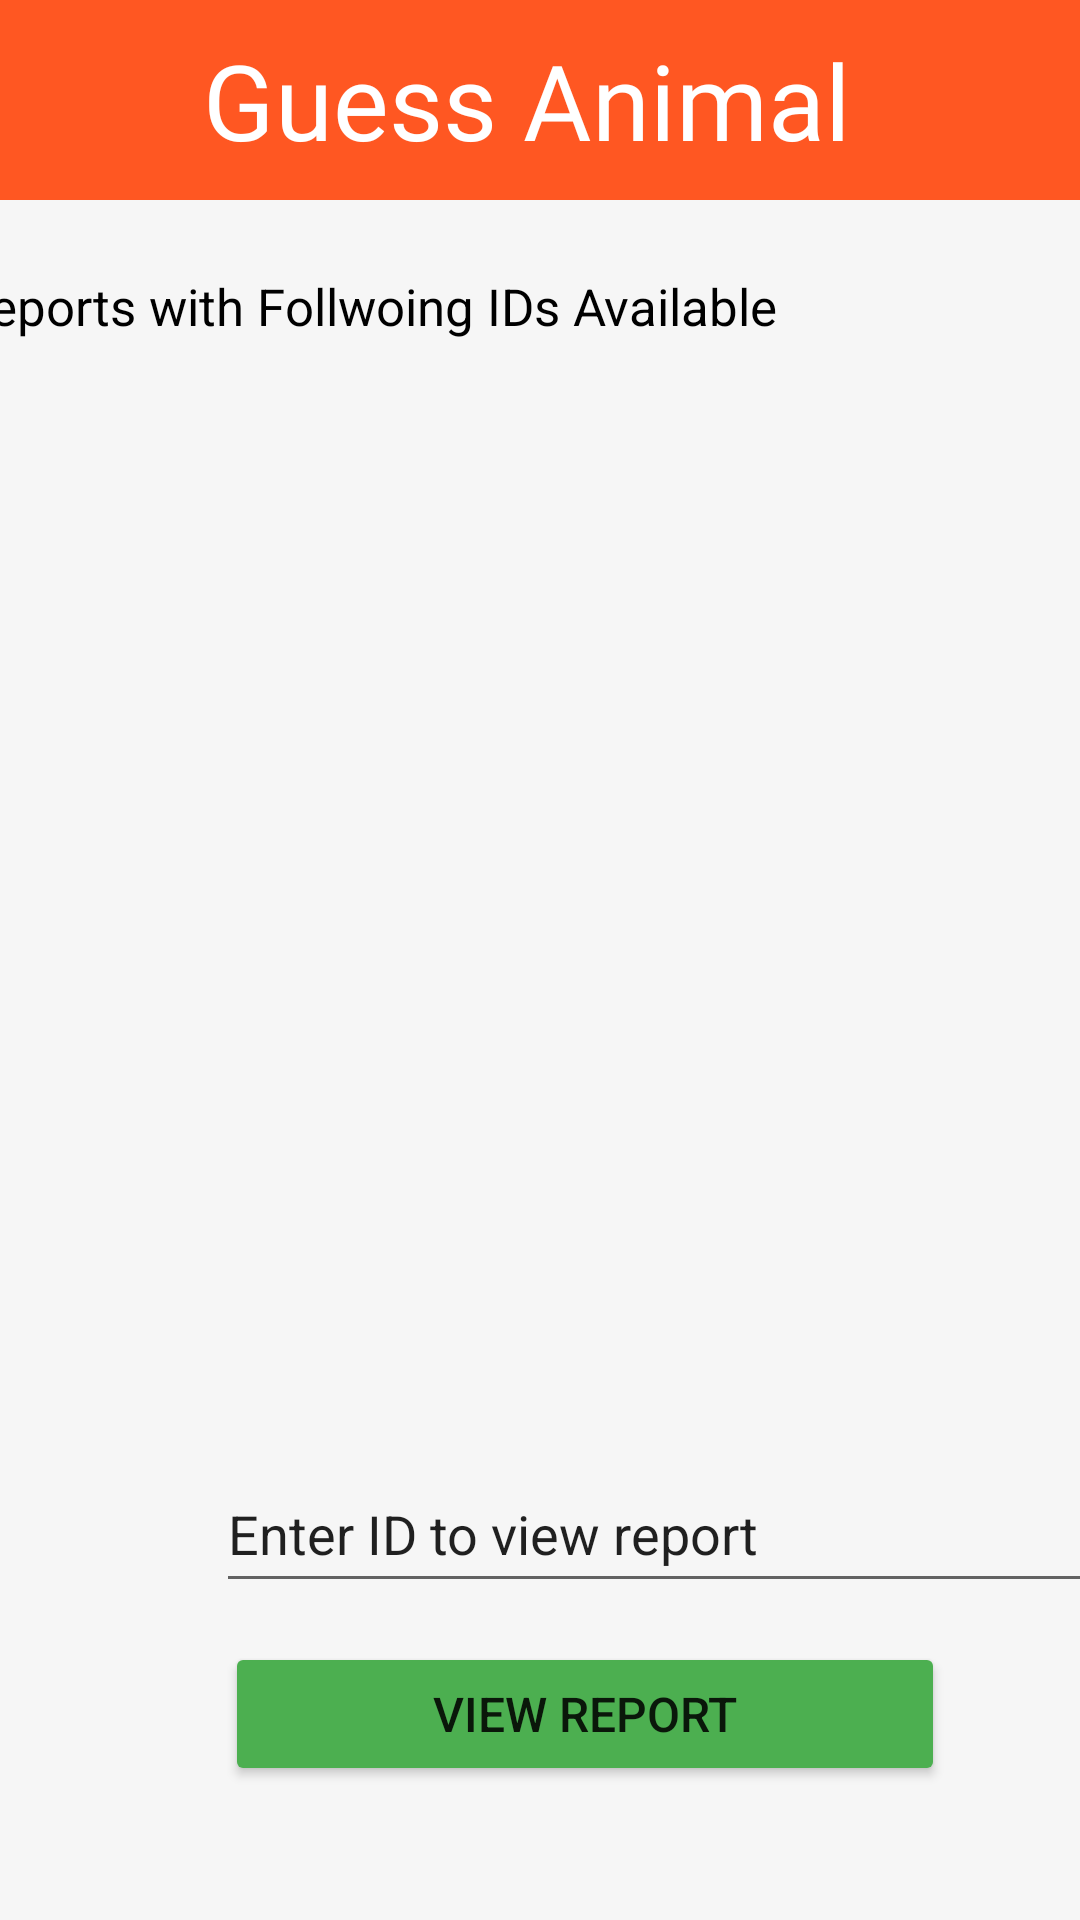

Layout XML and referenced resources for this Android screen:
<!-- AndroidManifest.xml: application theme Theme.BachoQuiz -->
<!-- res/layout/activity_main5.xml -->
<?xml version="1.0" encoding="utf-8"?>
<androidx.constraintlayout.widget.ConstraintLayout xmlns:android="http://schemas.android.com/apk/res/android"
    xmlns:app="http://schemas.android.com/apk/res-auto"
    xmlns:tools="http://schemas.android.com/tools"
    android:layout_width="match_parent"
    android:layout_height="match_parent"
    android:background="#F6F6F6"
    tools:context=".MainActivity5">

    <EditText
        android:id="@+id/VRid"
        android:layout_width="300dp"
        android:layout_height="49dp"
        android:layout_marginStart="72dp"
        android:layout_marginTop="19dp"
        android:layout_marginEnd="39dp"
        android:ems="10"
        android:inputType="textPersonName"
        android:text="Enter ID to view report"
        app:layout_constraintEnd_toEndOf="parent"
        app:layout_constraintHorizontal_bias="0.0"
        app:layout_constraintStart_toStartOf="parent"
        app:layout_constraintTop_toBottomOf="@+id/Rids" />

    <EditText
        android:id="@+id/CName3"
        android:layout_width="300dp"
        android:layout_height="49dp"
        android:layout_marginStart="72dp"
        android:layout_marginTop="17dp"
        android:layout_marginEnd="39dp"
        android:ems="10"
        android:inputType="textPersonName"
        android:text="Name"
        app:layout_constraintEnd_toEndOf="parent"
        app:layout_constraintStart_toStartOf="parent"
        app:layout_constraintTop_toBottomOf="@+id/textView13" />

    <Button
        android:id="@+id/VRbtn"
        android:layout_width="match_parent"
        android:layout_height="wrap_content"
        android:layout_marginStart="75dp"
        android:layout_marginTop="13dp"
        android:layout_marginEnd="45dp"
        android:backgroundTint="#4CAF50"
        android:paddingTop="12dp"
        android:paddingBottom="12dp"
        android:text="View Report"
        android:textSize="16dp"
        app:layout_constraintEnd_toEndOf="parent"
        app:layout_constraintHorizontal_bias="0.0"
        app:layout_constraintStart_toStartOf="parent"
        app:layout_constraintTop_toBottomOf="@+id/VRid" />

    <TextView
        android:id="@+id/textView15"
        android:layout_width="wrap_content"
        android:layout_height="wrap_content"
        android:layout_marginStart="71dp"
        android:layout_marginTop="24dp"
        android:layout_marginEnd="152dp"
        android:text="Reports with Follwoing IDs Available"
        android:textColor="#000000"
        android:textSize="17dp"
        app:layout_constraintEnd_toEndOf="parent"
        app:layout_constraintHorizontal_bias="0.625"
        app:layout_constraintStart_toStartOf="parent"
        app:layout_constraintTop_toBottomOf="@+id/textView14" />

    <TextView
        android:id="@+id/textView14"
        android:layout_width="0dp"
        android:layout_height="wrap_content"
        android:background="#FF5722"
        android:fontFamily="@font/corben"
        android:paddingTop="10dp"
        android:paddingBottom="10dp"
        android:text="Guess Animal "
        android:textAlignment="center"
        android:textColor="#FFFFFF"
        android:textSize="35dp"
        app:layout_constraintEnd_toEndOf="parent"
        app:layout_constraintStart_toStartOf="parent"
        app:layout_constraintTop_toTopOf="parent" />

    <ListView
        android:id="@+id/Rids"
        android:layout_width="410dp"
        android:layout_height="340dp"
        android:layout_marginTop="13dp"
        android:layout_marginEnd="1dp"
        app:layout_constraintEnd_toEndOf="parent"
        app:layout_constraintStart_toStartOf="parent"
        app:layout_constraintTop_toBottomOf="@+id/textView15" />
</androidx.constraintlayout.widget.ConstraintLayout>
<!-- resources referenced by this layout -->
<resources>
  <style name="Theme.BachoQuiz" parent="Theme.MaterialComponents.DayNight.DarkActionBar">
          
          <item name="colorPrimary">@color/purple_500</item>
          <item name="colorPrimaryVariant">@color/purple_700</item>
          <item name="colorOnPrimary">@color/white</item>
          
          <item name="colorSecondary">@color/teal_200</item>
          <item name="colorSecondaryVariant">@color/teal_700</item>
          <item name="colorOnSecondary">@color/black</item>
          
          <item name="android:statusBarColor">?attr/colorPrimaryVariant</item>
          
      </style>
  <color name="purple_500">#FF6200EE</color>
  <color name="purple_700">#FF3700B3</color>
  <color name="white">#FFFFFFFF</color>
  <color name="teal_200">#FF03DAC5</color>
  <color name="teal_700">#FF018786</color>
  <color name="black">#FF000000</color>
</resources>
